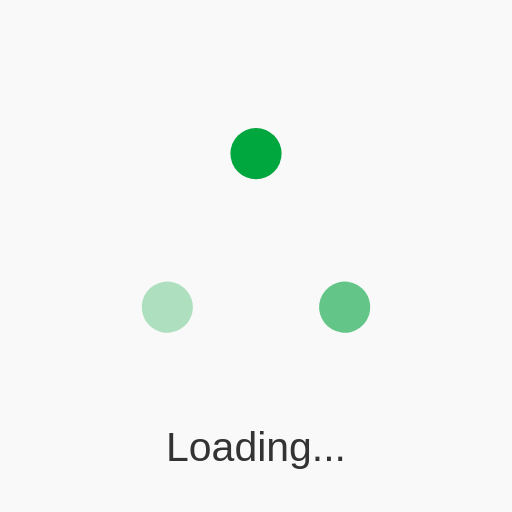
t = 0.00 s
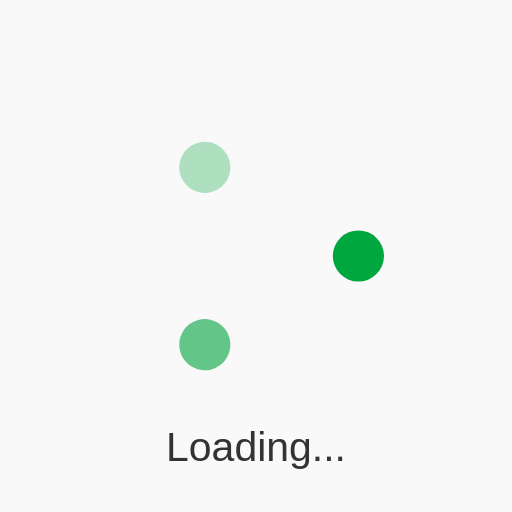
t = 0.25 s
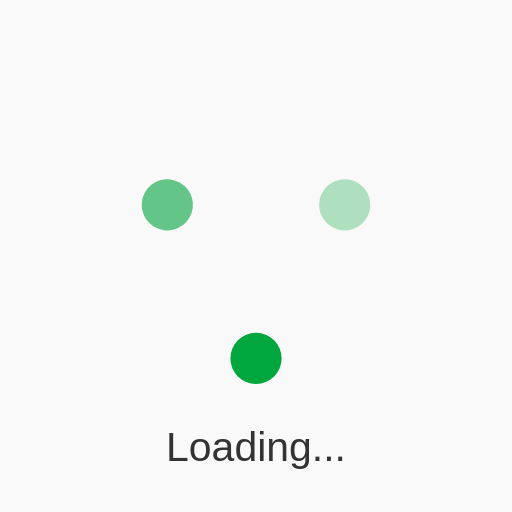
t = 0.50 s
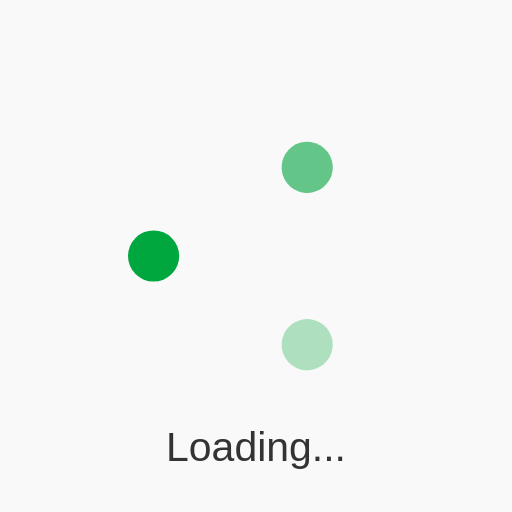
t = 0.75 s

The animated SVG that drew these frames (rendered in a browser with its animation timeline set to each time). Animation: 3 SMIL elements (animateTransform=3); one cycle of 1.00 s, repeats indefinitely.

<svg xmlns="http://www.w3.org/2000/svg" width="200" height="200" viewBox="0 0 100 100">
  <!-- Background -->
  <rect width="100%" height="100%" fill="#f9f9f9"/>

  <!-- Text -->
  <text x="50%" y="90%" text-anchor="middle" font-family="Arial, sans-serif" font-size="8" fill="#333">
    Loading...
  </text>

  <!-- Rotating dots -->
  <g transform="translate(50,50)">
    <circle cx="0" cy="-20" r="5" fill="#00a63e">
      <animateTransform attributeName="transform" type="rotate"
        from="0 0 0" to="360 0 0" dur="1s" repeatCount="indefinite"/>
    </circle>

    <circle cx="0" cy="-20" r="5" fill="#00a63e" opacity="0.6">
      <animateTransform attributeName="transform" type="rotate"
        from="120 0 0" to="480 0 0" dur="1s" repeatCount="indefinite"/>
    </circle>

    <circle cx="0" cy="-20" r="5" fill="#00a63e" opacity="0.3">
      <animateTransform attributeName="transform" type="rotate"
        from="240 0 0" to="600 0 0" dur="1s" repeatCount="indefinite"/>
    </circle>
  </g>
</svg>
